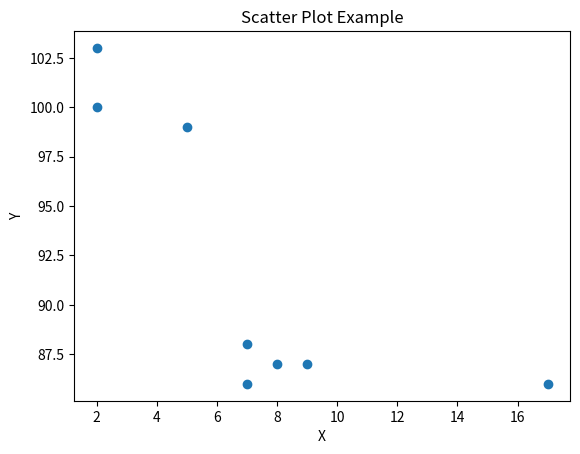

The matplotlib source for this figure:
import matplotlib.pyplot as plt

x = [5, 7, 8, 7, 2, 17, 2, 9]
y = [99, 86, 87, 88, 100, 86, 103, 87]

plt.scatter(x, y)
plt.title("Scatter Plot Example")
plt.xlabel("X")
plt.ylabel("Y")
plt.show()
